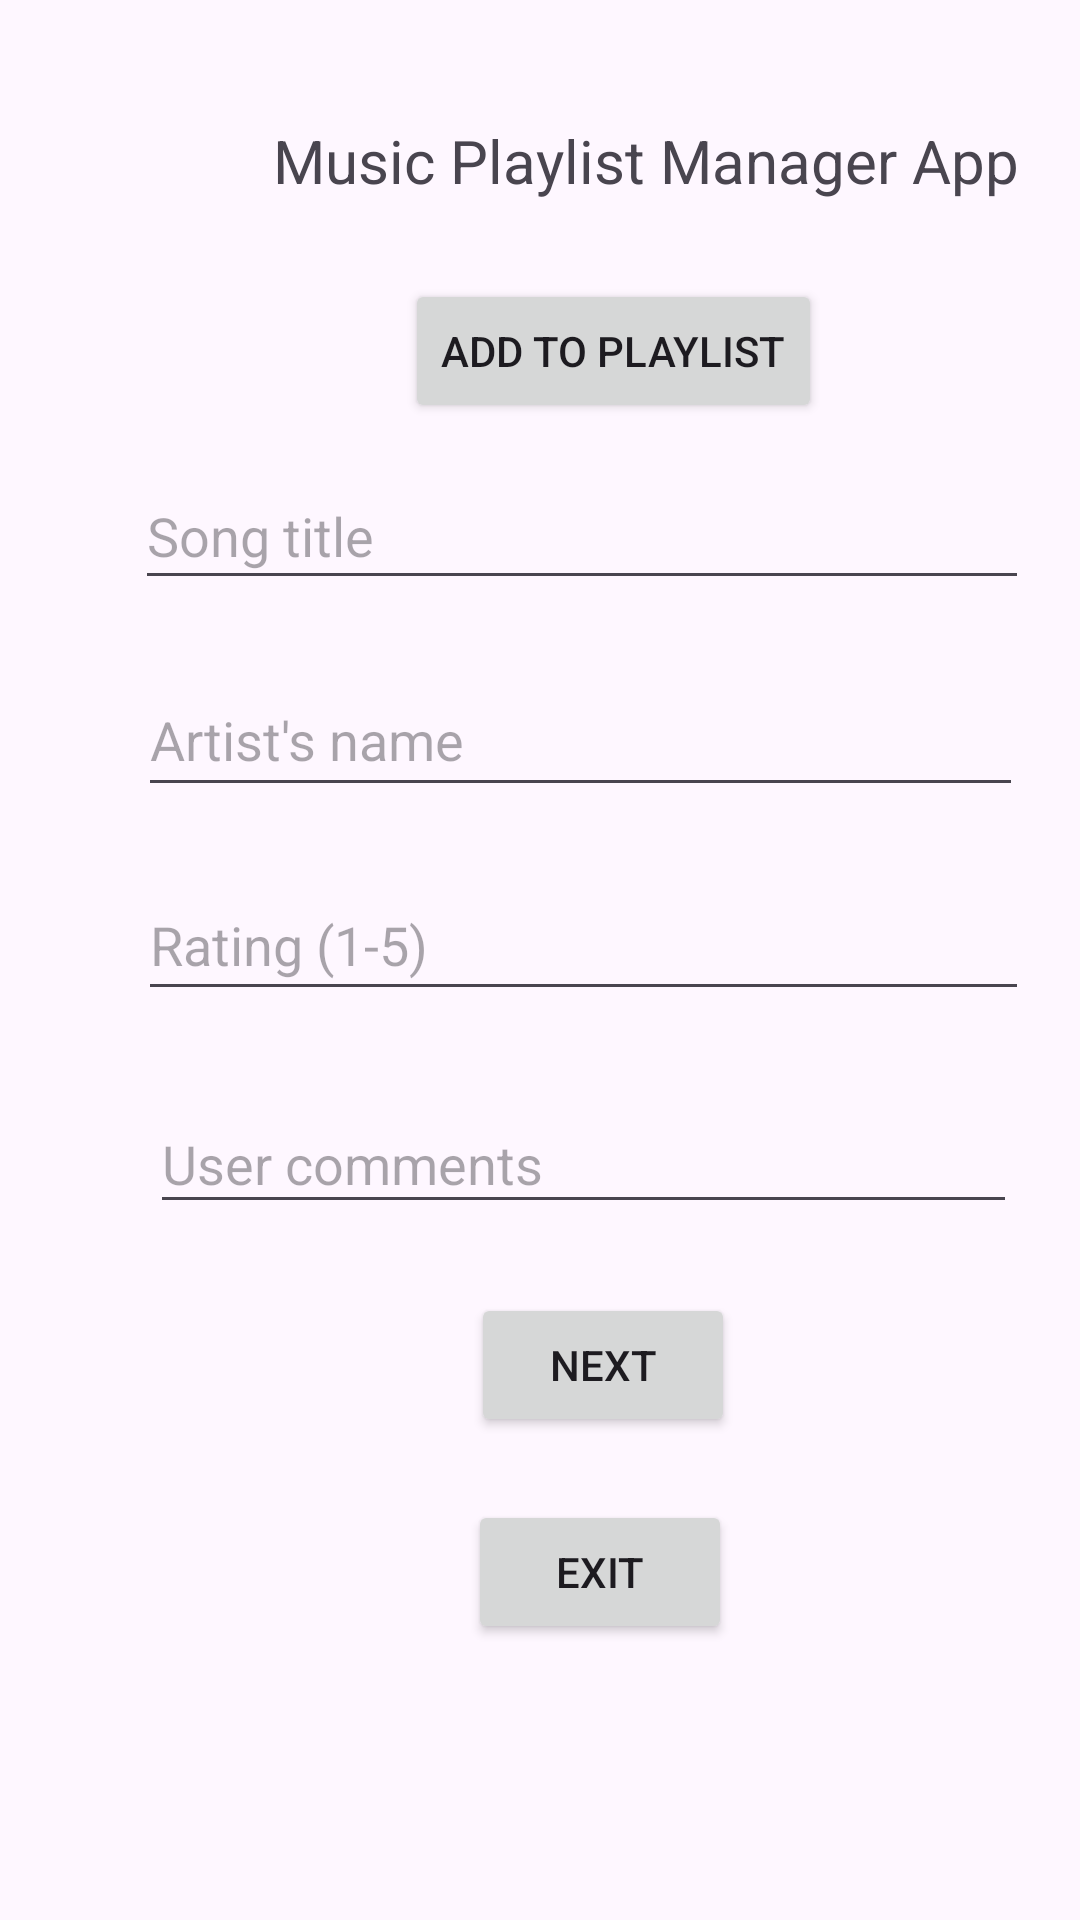

Reconstruct the res/layout file that produces this screen, plus the resources it refers to.
<!-- AndroidManifest.xml: application theme Theme.IMAD5112 -->
<!-- res/layout/activity_main.xml -->
<?xml version="1.0" encoding="utf-8"?>
<androidx.constraintlayout.widget.ConstraintLayout xmlns:android="http://schemas.android.com/apk/res/android"
    xmlns:app="http://schemas.android.com/apk/res-auto"
    xmlns:tools="http://schemas.android.com/tools"
    android:id="@+id/main"
    android:layout_width="match_parent"
    android:layout_height="match_parent"
    tools:context=".MainActivity">

    <TextView
        android:id="@+id/textView"
        android:layout_width="wrap_content"
        android:layout_height="wrap_content"
        android:layout_marginStart="91dp"
        android:layout_marginTop="40dp"
        android:text="Music Playlist Manager App"
        android:textSize="20sp"
        app:layout_constraintStart_toStartOf="parent"
        app:layout_constraintTop_toTopOf="parent" />

    <Button
        android:id="@+id/addButton"
        android:layout_width="wrap_content"
        android:layout_height="wrap_content"
        android:layout_marginStart="135dp"
        android:layout_marginTop="26dp"
        android:text="Add to Playlist"
        app:layout_constraintStart_toStartOf="parent"
        app:layout_constraintTop_toBottomOf="@+id/textView" />

    <EditText
        android:id="@+id/songEditText"
        android:layout_width="298dp"
        android:layout_height="46dp"
        android:layout_marginStart="45dp"
        android:layout_marginTop="13dp"
        android:ems="10"
        android:hint="Song title"
        android:inputType="text"
        app:layout_constraintStart_toStartOf="parent"
        app:layout_constraintTop_toBottomOf="@+id/addButton" />

    <EditText
        android:id="@+id/artistEditText"
        android:layout_width="295dp"
        android:layout_height="48dp"
        android:layout_marginStart="46dp"
        android:layout_marginTop="21dp"
        android:ems="10"
        android:hint="Artist's name"
        android:inputType="text"
        app:layout_constraintStart_toStartOf="parent"
        app:layout_constraintTop_toBottomOf="@+id/songEditText" />

    <EditText
        android:id="@+id/ratingEditText"
        android:layout_width="297dp"
        android:layout_height="47dp"
        android:layout_marginStart="46dp"
        android:layout_marginTop="21dp"
        android:ems="10"
        android:hint="Rating (1-5)"
        android:inputType="text"
        app:layout_constraintStart_toStartOf="parent"
        app:layout_constraintTop_toBottomOf="@+id/artistEditText" />

    <EditText
        android:id="@+id/commentEditText"
        android:layout_width="289dp"
        android:layout_height="43dp"
        android:layout_marginStart="50dp"
        android:layout_marginTop="28dp"
        android:ems="10"
        android:hint="User comments"
        android:inputType="text"
        app:layout_constraintStart_toStartOf="parent"
        app:layout_constraintTop_toBottomOf="@+id/ratingEditText" />

    <Button
        android:id="@+id/nextButton"
        android:layout_width="wrap_content"
        android:layout_height="wrap_content"
        android:layout_marginStart="157dp"
        android:layout_marginTop="23dp"
        android:text="Next"
        app:layout_constraintStart_toStartOf="parent"
        app:layout_constraintTop_toBottomOf="@+id/commentEditText" />

    <Button
        android:id="@+id/exitButton"
        android:layout_width="wrap_content"
        android:layout_height="wrap_content"
        android:layout_marginStart="156dp"
        android:layout_marginTop="21dp"
        android:text="Exit"
        app:layout_constraintStart_toStartOf="parent"
        app:layout_constraintTop_toBottomOf="@+id/nextButton" />
</androidx.constraintlayout.widget.ConstraintLayout>
<!-- resources referenced by this layout -->
<resources>
  <style name="Theme.IMAD5112" parent="Base.Theme.IMAD5112" />
  <style name="Base.Theme.IMAD5112" parent="Theme.Material3.DayNight.NoActionBar">
          
          
      </style>
</resources>
